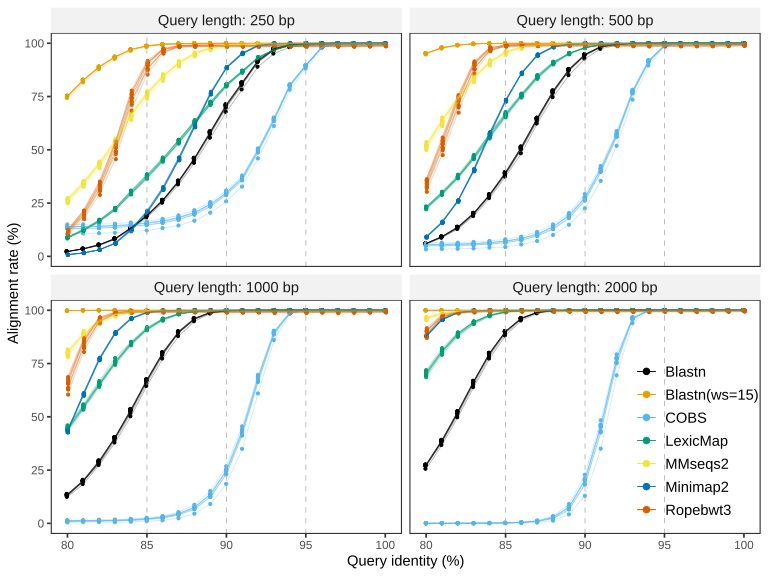

Data behind this chart, as committed beside it:
assembly	ident	qlen	queries	tool	hits	recall	genome_size
GCF_000005845.2	100	Query length: 250 bp	556981	Blastn	556964	100	4641652
GCF_000006765.1	100	Query length: 250 bp	751717	Blastn	751713	100	6264404
GCF_000006945.2	100	Query length: 250 bp	594141	Blastn	594105	99.99	4951383
GCF_000013425.1	100	Query length: 250 bp	338550	Blastn	338518	99.99	2821361
GCF_000195955.2	100	Query length: 250 bp	529369	Blastn	527024	99.56	4411532
GCF_000240185.1	100	Query length: 250 bp	681794	Blastn	681794	100	5682322
GCF_001457635.1	100	Query length: 250 bp	253294	Blastn	253294	100	2110968
GCF_008632635.1	100	Query length: 250 bp	477603	Blastn	477555	99.99	3980230
GCF_018885085.1	100	Query length: 250 bp	491479	Blastn	490884	99.88	4095894
GCF_022869705.1	100	Query length: 250 bp	344016	Blastn	344007	100	2866948
GCF_000005845.2	100	Query length: 250 bp	556981	Blastn(ws=15)	556974	100	4641652
GCF_000006765.1	100	Query length: 250 bp	751717	Blastn(ws=15)	751717	100	6264404
GCF_000006945.2	100	Query length: 250 bp	594141	Blastn(ws=15)	594107	99.99	4951383
GCF_000013425.1	100	Query length: 250 bp	338550	Blastn(ws=15)	338532	99.99	2821361
GCF_000195955.2	100	Query length: 250 bp	529369	Blastn(ws=15)	528402	99.82	4411532
GCF_000240185.1	100	Query length: 250 bp	681794	Blastn(ws=15)	681794	100	5682322
GCF_001457635.1	100	Query length: 250 bp	253294	Blastn(ws=15)	253294	100	2110968
GCF_008632635.1	100	Query length: 250 bp	477603	Blastn(ws=15)	477590	100	3980230
GCF_018885085.1	100	Query length: 250 bp	491479	Blastn(ws=15)	491294	99.96	4095894
GCF_022869705.1	100	Query length: 250 bp	344016	Blastn(ws=15)	344016	100	2866948
GCF_000005845.2	100	Query length: 250 bp	556981	COBS	556981	100	4641652
GCF_000006765.1	100	Query length: 250 bp	751717	COBS	751717	100	6264404
GCF_000006945.2	100	Query length: 250 bp	594141	COBS	594141	100	4951383
GCF_000013425.1	100	Query length: 250 bp	338550	COBS	338550	100	2821361
GCF_000195955.2	100	Query length: 250 bp	529369	COBS	529369	100	4411532
GCF_000240185.1	100	Query length: 250 bp	681794	COBS	681794	100	5682322
GCF_001457635.1	100	Query length: 250 bp	253294	COBS	253294	100	2110968
GCF_008632635.1	100	Query length: 250 bp	477603	COBS	477603	100	3980230
GCF_018885085.1	100	Query length: 250 bp	491479	COBS	491479	100	4095894
GCF_022869705.1	100	Query length: 250 bp	344016	COBS	344016	100	2866948
GCF_000005845.2	100	Query length: 250 bp	556981	LexicMap	556981	100	4641652
GCF_000006765.1	100	Query length: 250 bp	751717	LexicMap	751717	100	6264404
GCF_000006945.2	100	Query length: 250 bp	594141	LexicMap	594141	100	4951383
GCF_000013425.1	100	Query length: 250 bp	338550	LexicMap	338532	99.99	2821361
GCF_000195955.2	100	Query length: 250 bp	529369	LexicMap	529288	99.98	4411532
GCF_000240185.1	100	Query length: 250 bp	681794	LexicMap	681794	100	5682322
GCF_001457635.1	100	Query length: 250 bp	253294	LexicMap	253252	99.98	2110968
GCF_008632635.1	100	Query length: 250 bp	477603	LexicMap	477591	100	3980230
GCF_018885085.1	100	Query length: 250 bp	491479	LexicMap	491458	100	4095894
GCF_022869705.1	100	Query length: 250 bp	344016	LexicMap	344010	100	2866948
GCF_000005845.2	100	Query length: 250 bp	556981	MMseqs2	556863	99.98	4641652
GCF_000006765.1	100	Query length: 250 bp	751717	MMseqs2	751429	99.96	6264404
GCF_000006945.2	100	Query length: 250 bp	594141	MMseqs2	593379	99.87	4951383
GCF_000013425.1	100	Query length: 250 bp	338550	MMseqs2	337723	99.76	2821361
GCF_000195955.2	100	Query length: 250 bp	529369	MMseqs2	527862	99.72	4411532
GCF_000240185.1	100	Query length: 250 bp	681794	MMseqs2	681222	99.92	5682322
GCF_001457635.1	100	Query length: 250 bp	253294	MMseqs2	252669	99.75	2110968
GCF_008632635.1	100	Query length: 250 bp	477603	MMseqs2	476583	99.79	3980230
GCF_018885085.1	100	Query length: 250 bp	491479	MMseqs2	488081	99.31	4095894
GCF_022869705.1	100	Query length: 250 bp	344016	MMseqs2	343878	99.96	2866948
GCF_000005845.2	100	Query length: 250 bp	556981	Minimap2	556281	99.87	4641652
GCF_000006765.1	100	Query length: 250 bp	751717	Minimap2	751717	100	6264404
GCF_000006945.2	100	Query length: 250 bp	594141	Minimap2	593967	99.97	4951383
GCF_000013425.1	100	Query length: 250 bp	338550	Minimap2	338550	100	2821361
GCF_000195955.2	100	Query length: 250 bp	529369	Minimap2	528047	99.75	4411532
GCF_000240185.1	100	Query length: 250 bp	681794	Minimap2	680204	99.77	5682322
GCF_001457635.1	100	Query length: 250 bp	253294	Minimap2	253213	99.97	2110968
GCF_008632635.1	100	Query length: 250 bp	477603	Minimap2	477273	99.93	3980230
GCF_018885085.1	100	Query length: 250 bp	491479	Minimap2	488758	99.45	4095894
GCF_022869705.1	100	Query length: 250 bp	344016	Minimap2	343870	99.96	2866948
... 5,820 more rows
